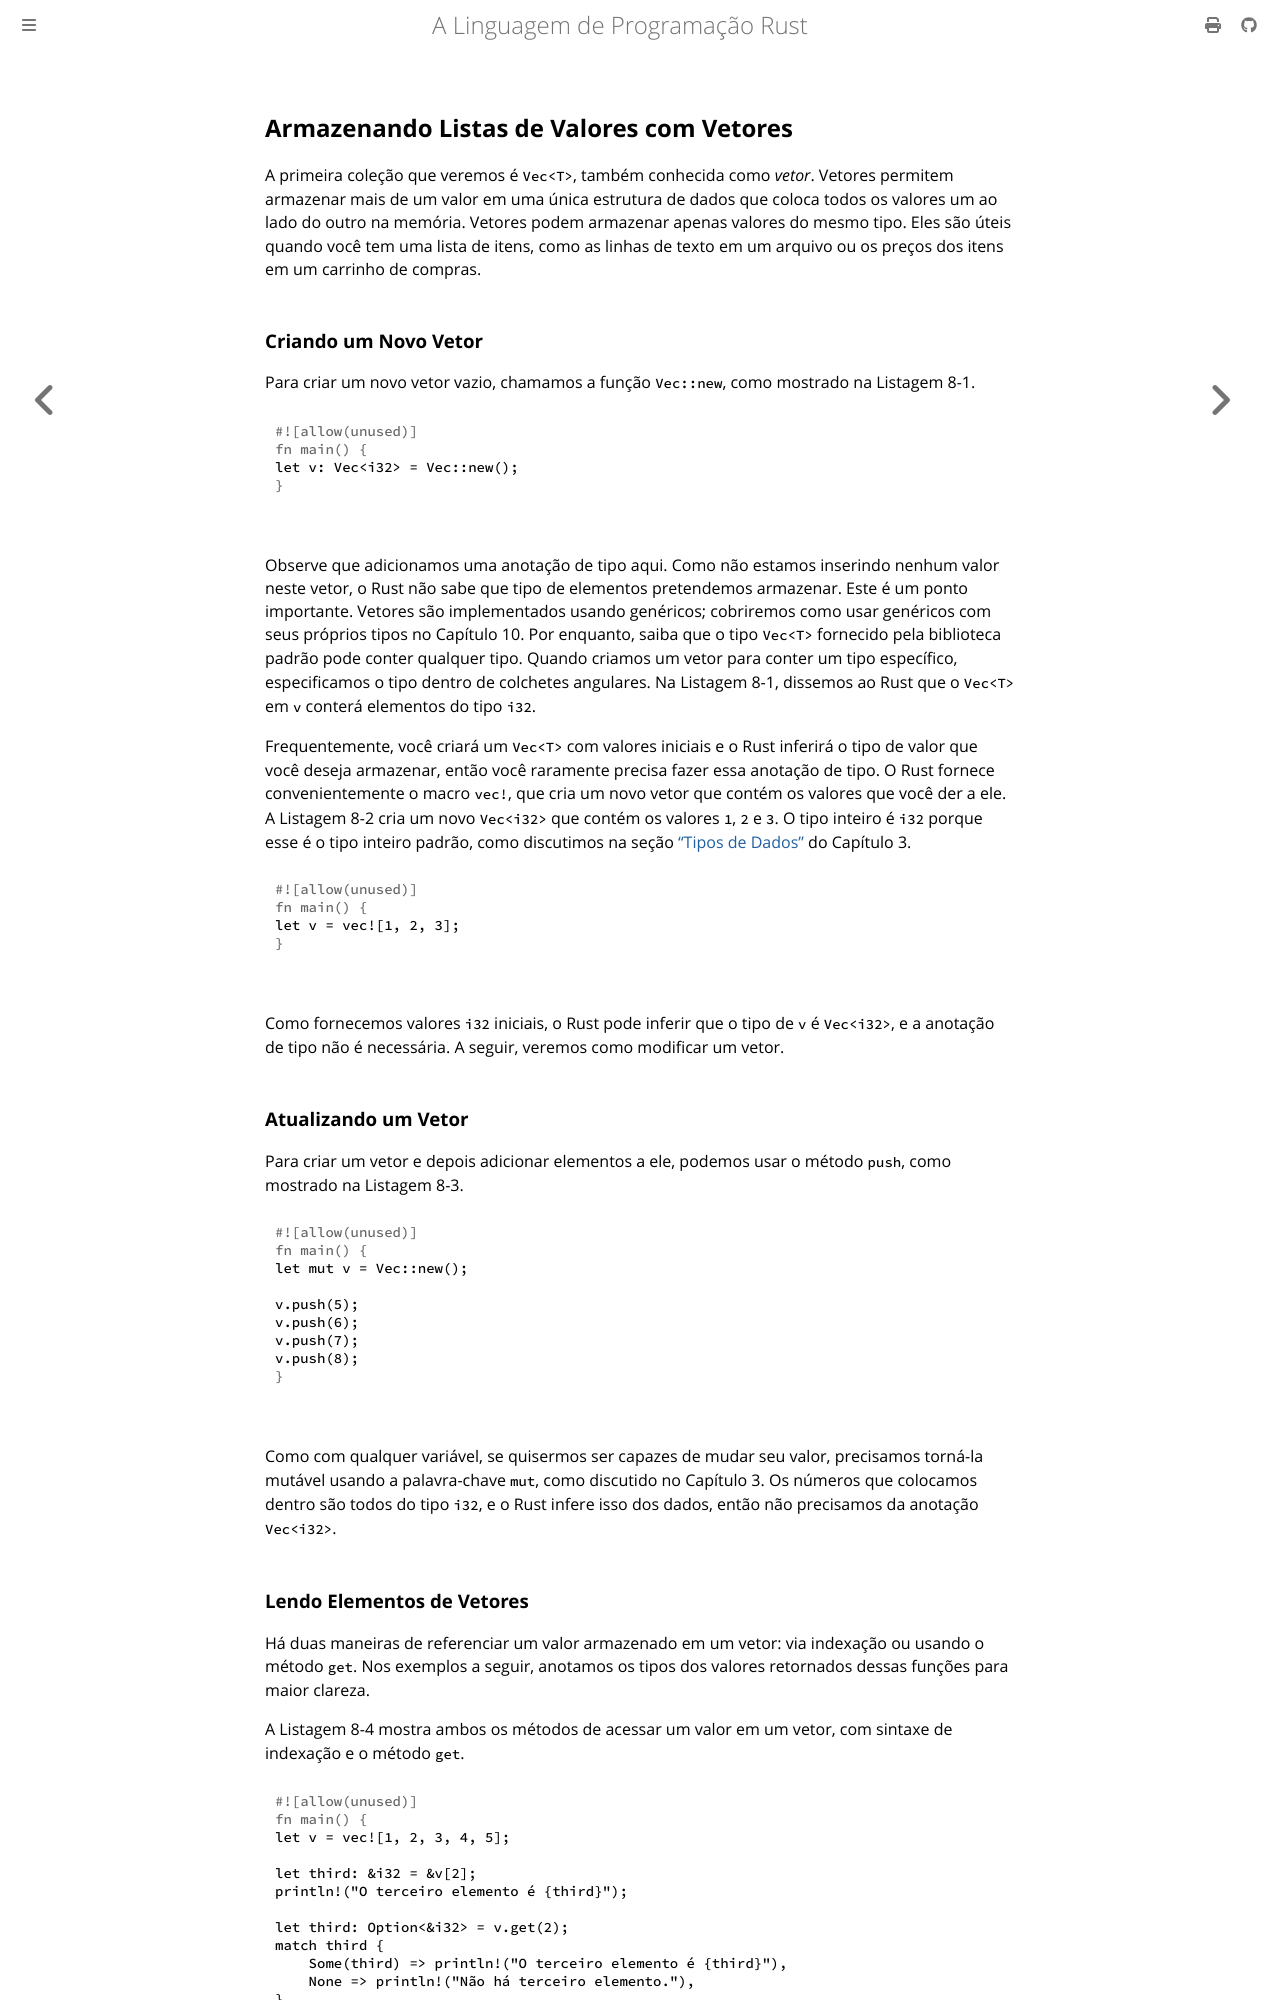

repository: lfgranja/rust-lang-book · page: ch08-01-vectors.html · generator: mdbook

## Armazenando Listas de Valores com Vetores

A primeira coleção que veremos é `Vec<T>`, também conhecida como *vetor*.
Vetores permitem armazenar mais de um valor em uma única estrutura de dados que
coloca todos os valores um ao lado do outro na memória. Vetores podem armazenar
apenas valores do mesmo tipo. Eles são úteis quando você tem uma lista de
itens, como as linhas de texto em um arquivo ou os preços dos itens em um
carrinho de compras.

### Criando um Novo Vetor

Para criar um novo vetor vazio, chamamos a função `Vec::new`, como mostrado na
Listagem 8-1.

<Listing number="8-1" caption="Criando um novo vetor vazio para conter valores do tipo `i32`">

```rust
let v: Vec<i32> = Vec::new();
```

</Listing>

Observe que adicionamos uma anotação de tipo aqui. Como não estamos inserindo
nenhum valor neste vetor, o Rust não sabe que tipo de elementos pretendemos
armazenar. Este é um ponto importante. Vetores são implementados usando
genéricos; cobriremos como usar genéricos com seus próprios tipos no Capítulo
10. Por enquanto, saiba que o tipo `Vec<T>` fornecido pela biblioteca padrão
pode conter qualquer tipo. Quando criamos um vetor para conter um tipo
específico, especificamos o tipo dentro de colchetes angulares. Na Listagem
8-1, dissemos ao Rust que o `Vec<T>` em `v` conterá elementos do tipo `i32`.

Frequentemente, você criará um `Vec<T>` com valores iniciais e o Rust inferirá
o tipo de valor que você deseja armazenar, então você raramente precisa fazer
essa anotação de tipo. O Rust fornece convenientemente o macro `vec!`, que cria
um novo vetor que contém os valores que você der a ele. A Listagem 8-2 cria um
novo `Vec<i32>` que contém os valores `1`, `2` e `3`. O tipo inteiro é `i32`
porque esse é o tipo inteiro padrão, como discutimos na seção ["Tipos de
Dados"][data-types]<!-- ignore --> do Capítulo 3.

<Listing number="8-2" caption="Criando um novo vetor contendo valores">

```rust
let v = vec![1, 2, 3];
```

</Listing>

Como fornecemos valores `i32` iniciais, o Rust pode inferir que o tipo de `v` é
`Vec<i32>`, e a anotação de tipo não é necessária. A seguir, veremos como
modificar um vetor.

### Atualizando um Vetor

Para criar um vetor e depois adicionar elementos a ele, podemos usar o método
`push`, como mostrado na Listagem 8-3.

<Listing number="8-3" caption="Usando o método `push` para adicionar valores a um vetor">

```rust
let mut v = Vec::new();

v.push(5);
v.push(6);
v.push(7);
v.push(8);
```

</Listing>

Como com qualquer variável, se quisermos ser capazes de mudar seu valor,
precisamos torná-la mutável usando a palavra-chave `mut`, como discutido no
Capítulo 3. Os números que colocamos dentro são todos do tipo `i32`, e o Rust
infere isso dos dados, então não precisamos da anotação `Vec<i32>`.
